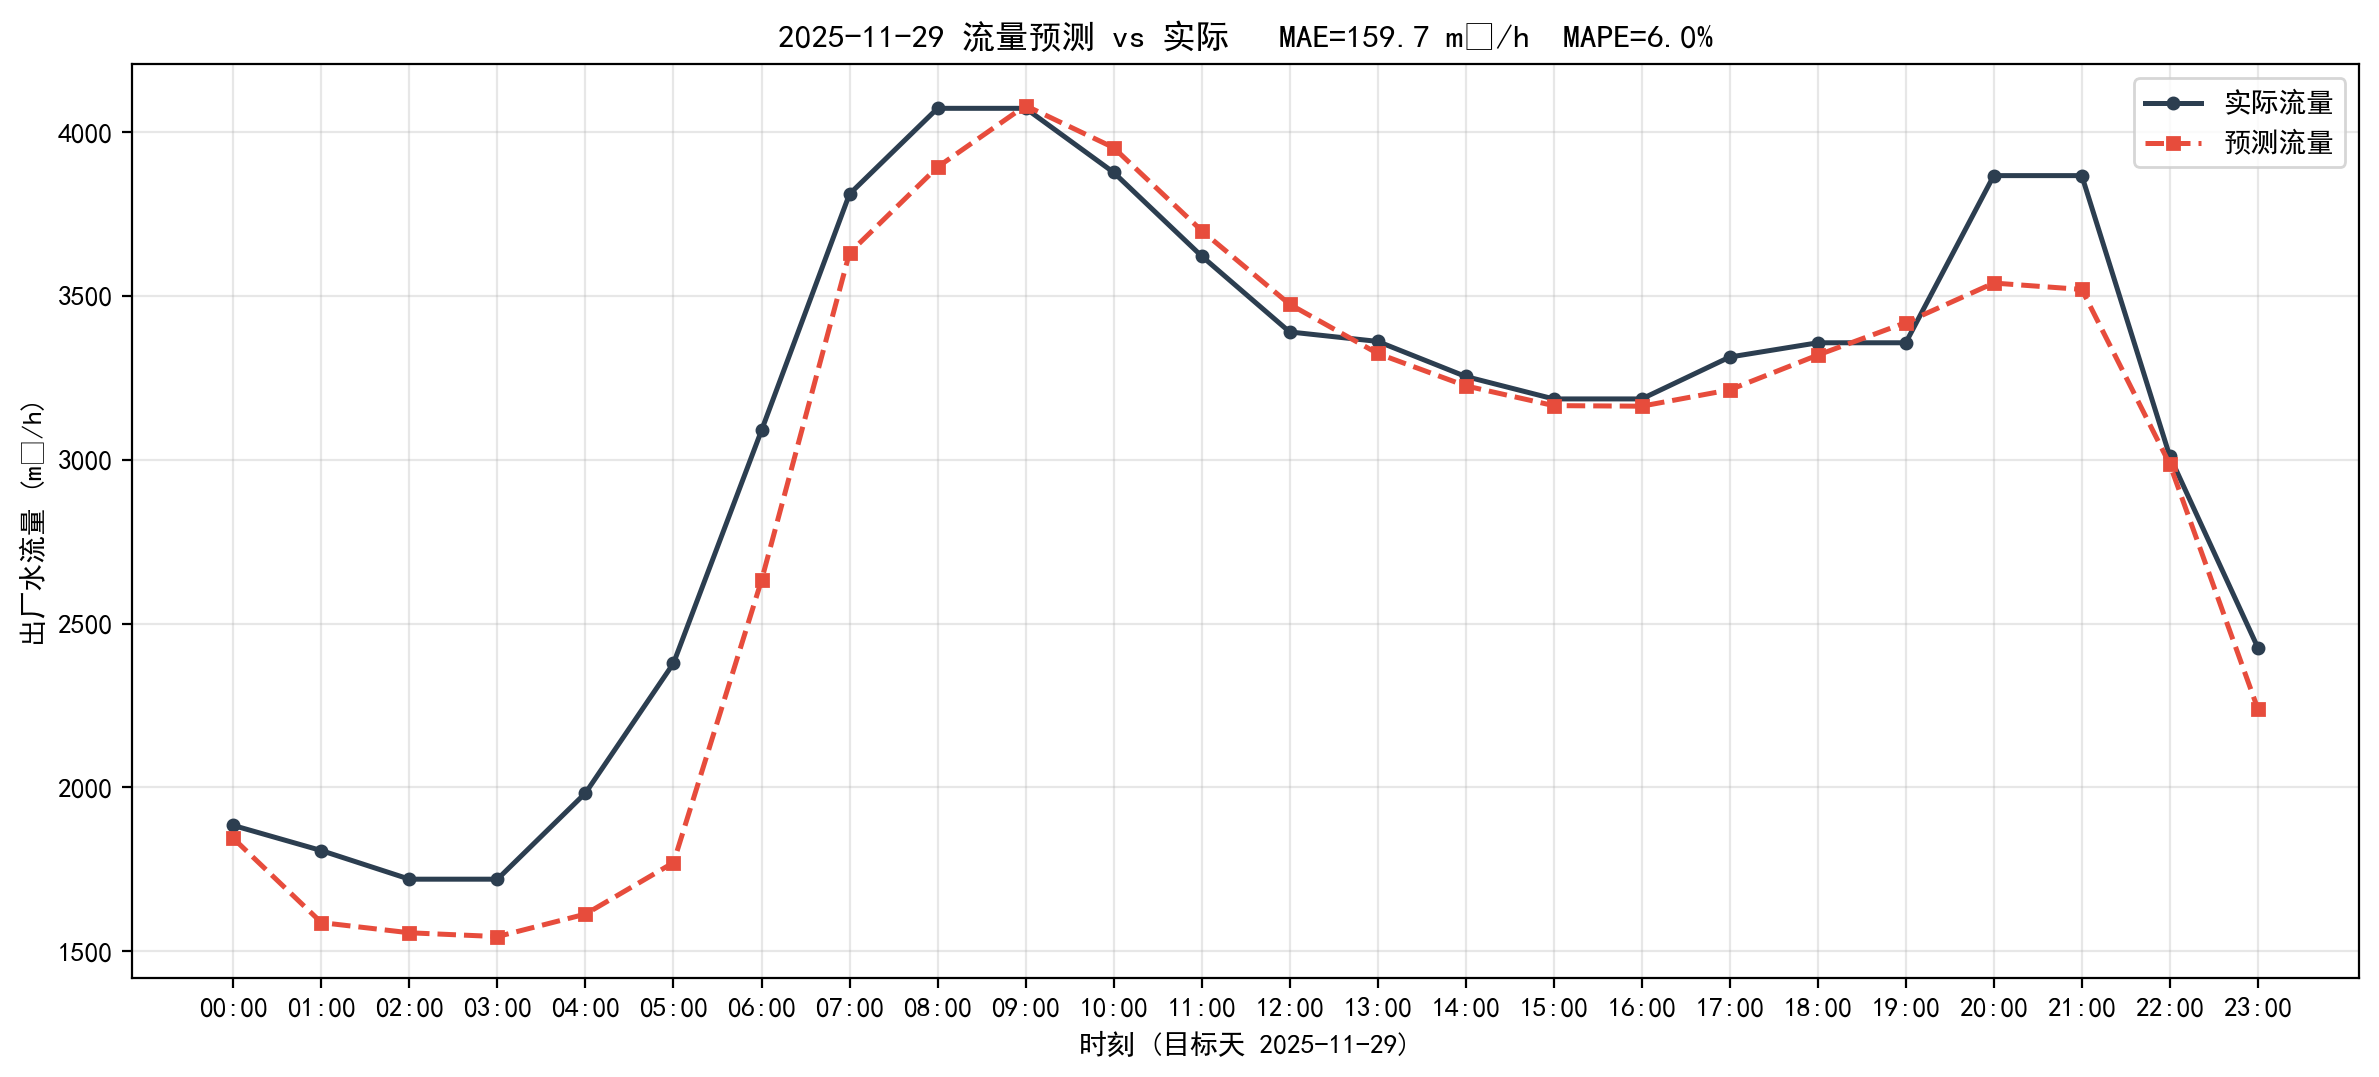

The table this chart was drawn from, first rows:
timestamp, actual, predict, abs_err
2025-11-29 00:00:00, 1884, 1844, 39.54
2025-11-29 01:00:00, 1807, 1588, 219.9
2025-11-29 02:00:00, 1720, 1556, 163.6
2025-11-29 03:00:00, 1720, 1545, 175.2
2025-11-29 04:00:00, 1983, 1613, 369.6
2025-11-29 05:00:00, 2379, 1771, 608.6
2025-11-29 06:00:00, 3090, 2632, 457.8
2025-11-29 07:00:00, 3812, 3632, 179.7
2025-11-29 08:00:00, 4074, 3894, 179.3
2025-11-29 09:00:00, 4074, 4082, 8.27
2025-11-29 10:00:00, 3878, 3954, 75.56
2025-11-29 11:00:00, 3622, 3700, 77.7
2025-11-29 12:00:00, 3391, 3475, 84.56
2025-11-29 13:00:00, 3362, 3325, 36.81
2025-11-29 14:00:00, 3255, 3226, 28.55
2025-11-29 15:00:00, 3186, 3166, 20.41
2025-11-29 16:00:00, 3186, 3164, 22.21
2025-11-29 17:00:00, 3314, 3214, 100.1
2025-11-29 18:00:00, 3358, 3320, 37.65
2025-11-29 19:00:00, 3358, 3419, 61.55
2025-11-29 20:00:00, 3868, 3540, 328
2025-11-29 21:00:00, 3868, 3521, 347.5
2025-11-29 22:00:00, 3011, 2987, 24.35
2025-11-29 23:00:00, 2427, 2240, 186.8
